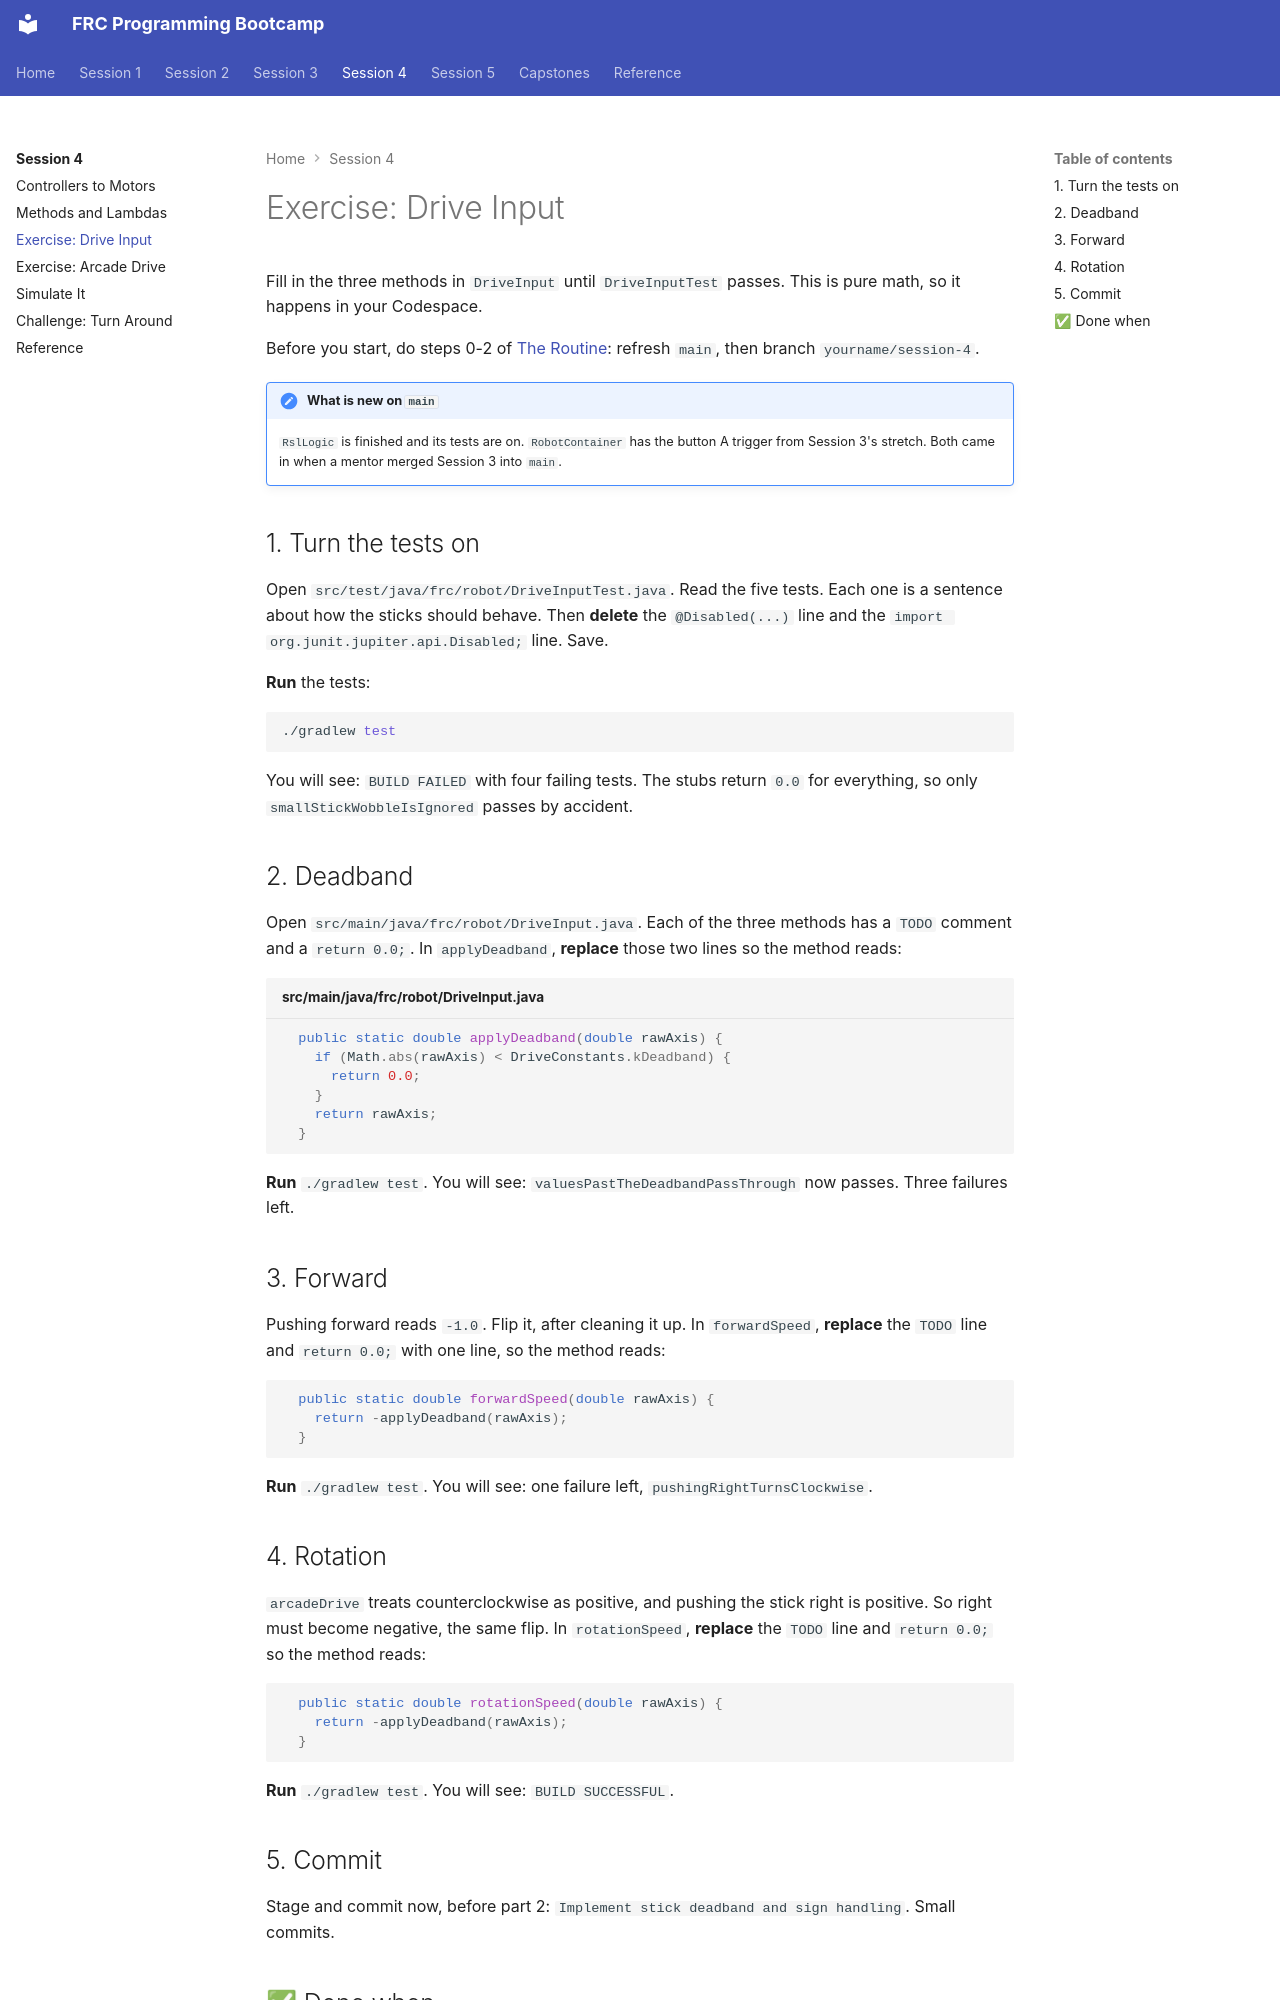

repository: cmlccie/bootstrap · page: session-4/exercise-drive-input/index.html · generator: mkdocs

# Exercise: Drive Input

Fill in the three methods in `DriveInput` until `DriveInputTest` passes. This is pure math, so it happens in your Codespace.

Before you start, do steps 0-2 of [The Routine](../session-2/routine.md): refresh `main`, then branch `yourname/session-4`.

!!! note "What is new on `main`"

    `RslLogic` is finished and its tests are on. `RobotContainer` has the button A trigger from Session 3's stretch. Both came in when a mentor merged Session 3 into `main`.

## 1. Turn the tests on

Open `src/test/java/frc/robot/DriveInputTest.java`. Read the five tests. Each one is a sentence about how the sticks should behave. Then **delete** the `@Disabled(...)` line and the `import org.junit.jupiter.api.Disabled;` line. Save.

**Run** the tests:

```bash
./gradlew test
```

You will see: `BUILD FAILED` with four failing tests. The stubs return `0.0` for everything, so only `smallStickWobbleIsIgnored` passes by accident.

## 2. Deadband

Open `src/main/java/frc/robot/DriveInput.java`. Each of the three methods has a `TODO` comment and a `return 0.0;`. In `applyDeadband`, **replace** those two lines so the method reads:

```java title="src/main/java/frc/robot/DriveInput.java"
  public static double applyDeadband(double rawAxis) {
    if (Math.abs(rawAxis) < DriveConstants.kDeadband) {
      return 0.0;
    }
    return rawAxis;
  }
```

**Run** `./gradlew test`. You will see: `valuesPastTheDeadbandPassThrough` now passes. Three failures left.

## 3. Forward

Pushing forward reads `-1.0`. Flip it, after cleaning it up. In `forwardSpeed`, **replace** the `TODO` line and `return 0.0;` with one line, so the method reads:

```java
  public static double forwardSpeed(double rawAxis) {
    return -applyDeadband(rawAxis);
  }
```

**Run** `./gradlew test`. You will see: one failure left, `pushingRightTurnsClockwise`.
